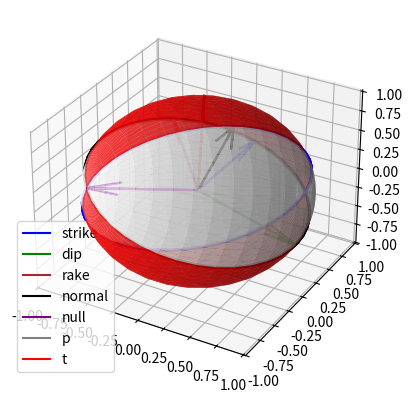
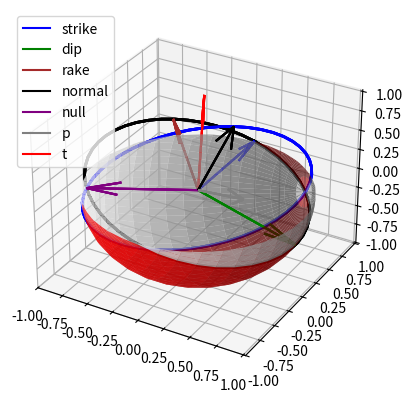

Reproduce these figures in Python, in order.
import argparse
import numpy as np
from matplotlib import pyplot as plt
from mpl_toolkits.mplot3d import Axes3D
from scipy.spatial.transform import Rotation
from math import radians, sin, cos, isclose

#command line arguments
parser = argparse.ArgumentParser(description='Plot 3D focal mechanisms')
parser. add_argument('filename', nargs = '?')
parser.add_argument('-r')

args = parser.parse_args()

def parse_file(filename, header):
    #parse tab-delimited file into floats
    data = []
    with open(filename) as f:
        if header: #skip first line
            headers = f.readline()
        for line in f.readlines():
            line = line.strip().split('\t')
            line = [float(x) for x in line]
            x, y, z = line[1:4]
            
            entry = [line[0], [x, y, -1*z], line[4:7]]
            data.append(entry)
    return data

def make_test_data():
    center = [0, 0, 0]
    radius = 1
    data = []
    for strike in range(0, 360, 30):
        for dip in range(-180, 180, 30):
            for slip in range(-180, 180, 30):
                data.append([radius, center, [strike, dip, slip]])

    return data

def plot_circle(radius, center, vecs, ax, scale_factors, fault_color = 'black', auxiliary_color = 'blue',
                degrees = True):
    strike = vecs['strike']
    dip = vecs['dip']
    normal = vecs['normal']
    null = vecs['null']
    u = np.linspace(0, 2*np.pi)

    #fault plane, defined by strike and dip vectors which are orthogonal and both in the plane
    x = strike[0] * np.cos(u) + dip[0] * np.sin(u)
    y = strike[1] * np.cos(u) + dip[1] * np.sin(u)
    z = strike[2] * np.cos(u) + dip[2] * np.sin(u)

    x = x * radius * scale_factors[0] + center[0]
    y = y * radius * scale_factors[1] + center[1]
    z = z * radius * scale_factors[2] + center[2]

    ax.plot(x, y, z, color = fault_color, linewidth = 2)
    
    #auxiliary plane, defined by normal and null vectors which are orthogonal and both in the plane
    x = normal[0] * np.cos(u) + null[0] * np.sin(u)
    y = normal[1] * np.cos(u) + null[1] * np.sin(u)
    z = normal[2] * np.cos(u) + null[2] * np.sin(u)

    x = x * radius * scale_factors[0] + center[0]
    y = y * radius * scale_factors[1] + center[1]
    z = z * radius * scale_factors[2] + center[2]



    ax.plot(x, y, z, color = auxiliary_color, linewidth = 2)

def plot_vector(radius, center, vec, ax, scale_factors, color):
    v = vec + center
    ax.quiver(*center, *v, colors = color, length = radius)

def vectors(angles, degrees = True):
    if degrees:
        strike, dip, rake = [radians(x) for x in angles]
    else:
        strike, dip, rake = angles

    strike_vector = np.array([sin(strike),
                              cos(strike),
                              0])
    dip_vector = np.array([cos(dip)*cos(strike),
                           -cos(dip)*sin(strike),
                           -sin(dip)])
    rake_vector = np.array([cos(rake)*sin(strike) - sin(rake)*cos(dip)*cos(strike),
                            cos(rake)*cos(strike) + sin(rake)*cos(dip)*sin(strike),
                            sin(rake)*sin(dip)])
    normal_vector = np.array([sin(dip)*cos(strike),
                              -sin(dip)*sin(strike),
                              cos(dip)])
    null_vector = np.array([-sin(rake)*sin(strike) - cos(rake)*cos(dip)*cos(strike),
                            -sin(rake)*cos(strike) + cos(rake)*cos(dip)*sin(strike),
                            cos(rake)*sin(dip)])

    p_vector = np.array([sin(dip)*cos(strike) - cos(rake)*sin(strike) + sin(rake)*cos(dip)*cos(strike),
                         -sin(dip)*sin(strike) - cos(rake)*cos(strike) - sin(rake)*cos(dip)*sin(strike),
                         cos(dip) - sin(rake)*sin(dip)])

    t_vector = np.array([sin(dip)*cos(strike) + cos(rake)*sin(strike) - sin(rake)*cos(dip)*cos(strike),
                         -sin(dip)*sin(strike) + cos(rake)*cos(strike) + sin(rake)*cos(dip)*sin(strike),
                         cos(dip) + sin(rake)*sin(dip)])
    #sanity checks

    #normal vector should be the cross product of dip vector and strike vector
    norm_correct = np.isclose(normal_vector, np.cross(dip_vector, strike_vector))   
    assert(norm_correct.all())
    
    #rake vector should be cos(rake) * strike_vector - sin(rake) * dip_vector
    rake_correct = np.isclose(rake_vector, cos(rake) * strike_vector - sin(rake) * dip_vector)                            
    assert(rake_correct.all())
    
    #null vector should be the cross product of normal vector and rake vector
    null_correct = np.isclose(null_vector, np.cross(normal_vector, rake_vector))
    assert(null_correct.all())

    #p should be normal - rake
    p_correct = np.isclose(p_vector, normal_vector - rake_vector)
    assert(p_correct.all())
    
    #t should be normal + rake
    t_correct = np.isclose(t_vector, normal_vector + rake_vector)
    assert(t_correct.all())

    #normalize p and t so they have a length of 1
    p_vector = p_vector / np.linalg.norm(p_vector)
    t_vector = t_vector / np.linalg.norm(t_vector)
    return {'strike': strike_vector,
            'dip' : dip_vector,
            'rake' : rake_vector,
            'normal' : normal_vector,
            'null': null_vector,
            'p': p_vector,
            't': t_vector}

def scale_beachballs(beachball_list, ax):
    '''plot everything else before running this function, or the axis limits
    may change and the focal mechanisms may not look spherical.'''
    xaxis = ax.get_xlim()
    yaxis = ax.get_ylim()
    zaxis = ax.get_zbound()

    #get minimum and maximum bounds for each axis
    minx = min(xaxis)
    maxx = max(xaxis)
    miny = min(yaxis)
    maxy = max(yaxis)
    minz = min(zaxis)
    maxz = max(zaxis)

    
    #check if beachballs would exceed current bounds and record new bounds
    for radius, center, angles in beachball_list:
        if center[0] - radius < minx:
            minx = center[0] - radius
        if center[0] + radius > maxx:
            maxx = center[0] + radius
        if center[1] - radius < miny:
            miny = center[1] - radius
        if center[1] + radius > maxy:
            maxy = center[1] + radius
        if center[2] - radius < minz:
            minz =  center[2] - radius
        if center[2] + radius > maxz:
            maxz = center[2] + radius

    #actually set new bounds
    if xaxis[0] > xaxis[1]: #axis is inverted
        minx, maxx = maxx, minx
    ax.set_xlim(minx, maxx)
    if yaxis[0] > yaxis[1]:
        miny, maxy = maxy, miny
    ax.set_ylim(miny, maxy)
    if zaxis[0] > zaxis[1]:
        minz, maxz = maxz, minz
    ax.set_zlim(minz, maxz)


    #calculate axis lengths and normalize by longest axis
    axis_len = [maxx - minx, maxy - miny, maxz - minz]
    scale_factors = [i / max(axis_len) for i in axis_len]
    return scale_factors


def plot_focal_mechanisms(data_list, ax = None, **kwargs):
    '''kwargs:
            degrees: True or False (default True).
                If True, strike, dip, and rake angles are given
                in degrees. If False, they are given in radians.
            bottom_half: True or False (default False).
                When True, shows the bottom
                half of the sphere only, with the top half removed.
            alpha: Float between 0 and 1 (default .75).
                Sets transparancy of the focal
                mechanism sphere, with 0 being fully transparent and 1 being fully opaque
            points: Integer (default 20).
                The number of points used to make the sphere. Higher
                numbers have better resolution but make take longer to render.
            plot_planes: True or False (default True).
                If True, plot great circles that represents the focal planes.
            vector_plots: List of vectors to plot.
            vector_colors: List of colors for each vector.'''
    if ax == None:
        fig = plt.figure()
        ax = fig.add_subplot(111, projection = '3d')

    scale_factors = scale_beachballs(data_list, ax)
    for radius, center, angles in data_list:
        focal_mechanism(radius, center, angles, ax, scale_factors, **kwargs)
    if 'vector_plots' in kwargs:
        #make proxy legend
        for label, color in zip(kwargs['vector_plots'], kwargs['vector_colors']):
            ax.plot([], [], label = label, color = color)
    plt.legend()

def focal_mechanism(radius, center, angles, ax, scale_factors, degrees = True, bottom_half = False,
              alpha = .75, points = 20, plot_planes = True, vector_plots = [], vector_colors = []):
    '''radius determines the size of the beach ball, center is a list of x,y,z coordinates
    for the center of the beach ball, angles is a list of the strike, dip, and slip angles,
    scale_factors is a list of the proportions to scale the x, y, and z coordinates by to compensate
    for differences in the axes, and degrees is a flag that should be set to True if the strike, dip,
    and slip angles are in degrees and False if they are in radians.'''
    
    colors = ['red', 'white', 'red', 'white']
    borders = [0, np.pi / 2, np.pi, np.pi * 3 / 2]


    v = np.linspace(0, np.pi, points)

    vecs = vectors(angles)
    p = vecs['p']
    t = vecs['t']

    for color, border in zip(colors, borders):
        #generate points for quarter-sphere
        u = np.linspace(border, border + np.pi/2, points)
        print(u)
        x = np.outer(np.cos(u), np.sin(v))
        y = np.outer(np.sin(u), np.sin(v))
        z = np.outer(np.ones(np.size(u)), np.cos(v))
        
        #combine into coordinate matrix so rotation can be applied
        coordinate_matrix = np.array([x.flatten(), y.flatten(), z.flatten()]).T

        #apply rotations to matrix
        slip_rotation = Rotation.from_euler('x', angles[2], degrees = degrees)
        dip_rotation = Rotation.from_euler('y', angles[1] - 90, degrees = degrees)
        strike_rotation = Rotation.from_euler('z', -angles[0], degrees = degrees)
        slip_rotated = slip_rotation.apply(coordinate_matrix)
        dip_rotated = dip_rotation.apply(slip_rotated)
        strike_rotated = strike_rotation.apply(dip_rotated)

        #separate x, y, and z matrices
        x = strike_rotated[:, 0]
        y = strike_rotated[:, 1]
        z = strike_rotated[:, 2]

        #unflatten
        x = x.reshape(points, points)
        y = y.reshape(points, points)
        z = z.reshape(points, points)

        #remove the top half of the sphere
        if bottom_half:
            #for each point, determine if the line between the point above it
            #and/or to the left (in the grid, not in xyz space), crosses
            #the xy plane.
            for i in range(points):
                for j in range(points):
                    if i != 0 and z[i, j] * z[i - 1, j] < 0:
                        shorten_line(x, y, z, i, j, i - 1, j)
                    if j != 0 and z[i, j] * z[i, j - 1] < 0:
                        shorten_line(x, y, z, i, j, i, j - 1)
                      
            x[np.where(z > 0)] = np.nan

        #multiply by radius to resize, by scale_factors to compensate for axis size differences, and add center
        #coordinates to translate to the correct location
        x = x * radius * scale_factors[0] + center[0]
        y = y * radius * scale_factors[1] + center[1]
        z = z * radius * scale_factors[2] + center[2]


        
        ax.plot_surface(x, y, z, color=color, linewidth=0, alpha = alpha)

        if plot_planes:
            plot_circle(radius, center, vecs, ax, scale_factors, degrees = degrees)

        for vectype, c in zip(vector_plots, vector_colors):
            vec = vecs[vectype]
            plot_vector(radius, center, vec, ax, scale_factors, c)
            

        

def shorten_line(x, y, z, i, j, i2, j2):
    '''shorten line between <x[i,j], y[i,j], z[i,j]>
    and <x[i2,j2], y[i2,j2], z[i2,j2]> so that the point above the xy
    plane lies on it'''
    if z[i, j] < 0:
        #if z[i, j] is the smaller of the two, switch indices so it's larger
        i, j, i2, j2 = i2, j2, i, j
    #now <x[i,j], y[i,j], z[i,j]> is the point to be moved

    #calculate fraction of line to remove in each dimension
    zfrac = z[i, j] / (z[i, j] - z[i2, j2])
    xdist = zfrac * (x[i, j] - x[i2, j2])
    ydist = zfrac * (y[i, j] - y[i2, j2])

    z[i, j] = 0
    x[i, j] = x[i, j] - xdist
    y[i, j] = y[i, j] - ydist
    
def plot_test():
    fig = plt.figure()
    ax = fig.add_subplot(111, projection = '3d')
    legtext = 'Strike: {}\n, Dip: {}\n, Rake: {}\n'
    data = [[1, [0, 0, 0], [0, 20, 45]]]
    plot_focal_mechanisms(data, ax = ax, points = 20,
                          vector_plots = ['strike', 'dip', 'rake', 'normal', 'null', 'p', 't']
                          , vector_colors = ['blue', 'green', 'brown', 'black', 'purple', 'gray', 'red'])

    fig = plt.figure()
    ax = fig.add_subplot(111, projection = '3d')
    plot_focal_mechanisms(data, ax = ax, points = 20,
                          vector_plots = ['strike', 'dip', 'rake', 'normal', 'null', 'p', 't']
                          , vector_colors = ['blue', 'green', 'brown', 'black', 'purple', 'gray', 'red'],
                          bottom_half = True)

##        ax.set_xlabel(legtext.format(*angles))



if args.filename == None:
    plot_test()
    plt.show()
else:
    data = parse_file
    plot_focal_mechanisms(parse_file(args.filename, args.r))
    plt.show()
        
    
    
